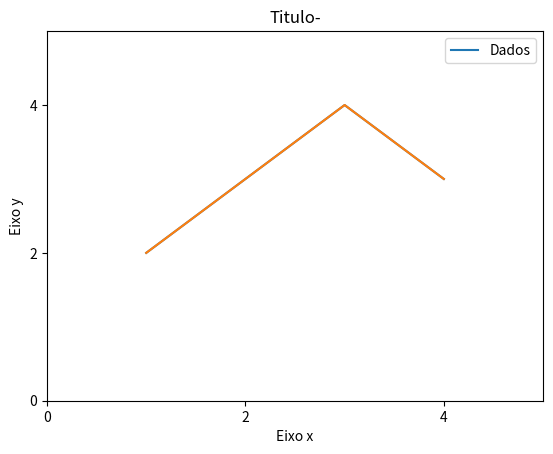
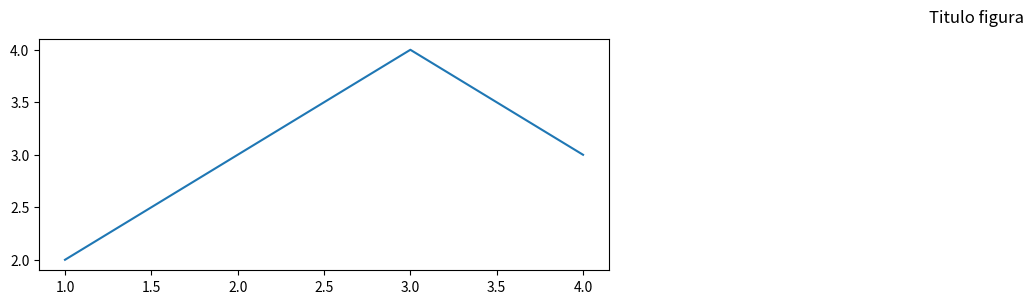

Here is the Python script that generated these plots, in order:
# -*- coding: utf-8 -*-
"""mat_plot

Automatically generated by Colaboratory.

Original file is located at
    https://colab.research.google.com/<link-removed>
"""

import matplotlib.pyplot as plt

x = [1,2,3,4]
y = [2,3,4,3]

plt.plot(x,y,label="Dados")
plt.ylabel("Eixo y")
plt.xlabel("Eixo x")
plt.title("Titulo-")
plt.xticks([0,2,4,6,8])
plt.yticks([0,2,4,6,8])
plt.legend()

plt.show()

plt.plot(x,y,linestyle="-")
plt.axis(xmin=0,xmax=5,ymin=0,ymax=5)
plt.show()

"""plot()
https://matplotlib.org/stable/api/_as_gen/matplotlib.pyplot.plot.html?highlight=pyplot%20plot#matplotlib-pyplot-plot

LINES propriedades
https://matplotlib.org/stable/api/_as_gen/matplotlib.lines.Line2D.html#matplotlib.lines.Line2D.set_marker

.Scatter()
https://matplotlib.org/stable/api/_as_gen/matplotlib.pyplot.scatter.html#matplotlib-pyplot-scatter

.Scatter()
https://matplotlib.org/stable/api/_as_gen/matplotlib.pyplot.scatter.html#matplotlib-pyplot-scatter

Mudando os tipos de marcadores do gráfico :
https://matplotlib.org/stable/api/markers_api.html#module-matplotlib.markers

Mudando os tipos de marcadores do gráfico :
https://matplotlib.org/stable/api/markers_api.html#module-matplotlib.markers


FIGURE
https://matplotlib.org/stable/api/figure_api.html?highlight=sharex#module-matplotlib.figure

SUBPLOTS
https://matplotlib.org/stable/api/_as_gen/matplotlib.pyplot.subplot.html

Aplicação: Fonte de dados Kaggle
https://www.kaggle.com/mattiuzc/stock-exchange-data


"""

figura = plt.figure(figsize=(25,3))
figura.suptitle("Titulo figura")
#plt.axis(xmin=0,ymin=0,)
figura.add_subplot(131)# 1 linha 3 colunas grafico 1
plt.plot(x,y)

plt.show(figura)